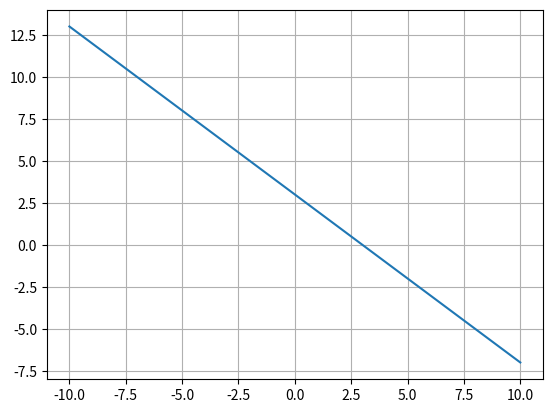

This figure's Python source:
# import matplotlib
# matplotlib.use('TkAgg')
import matplotlib.pyplot as plt # librería para graficar
import numpy as np              # librería para manejo de vectores

N = 10

m = -1
b = 3

def f(x):
    return m*x + b

x = np.linspace(-10, 10, num = N)
# print(x)
# print(x.shape)  # número de valores de x
# print(len(x))   # long de x

y = f(x)

fig, ax = plt.subplots()
ax.plot(x, y)
ax.grid()
plt.show()